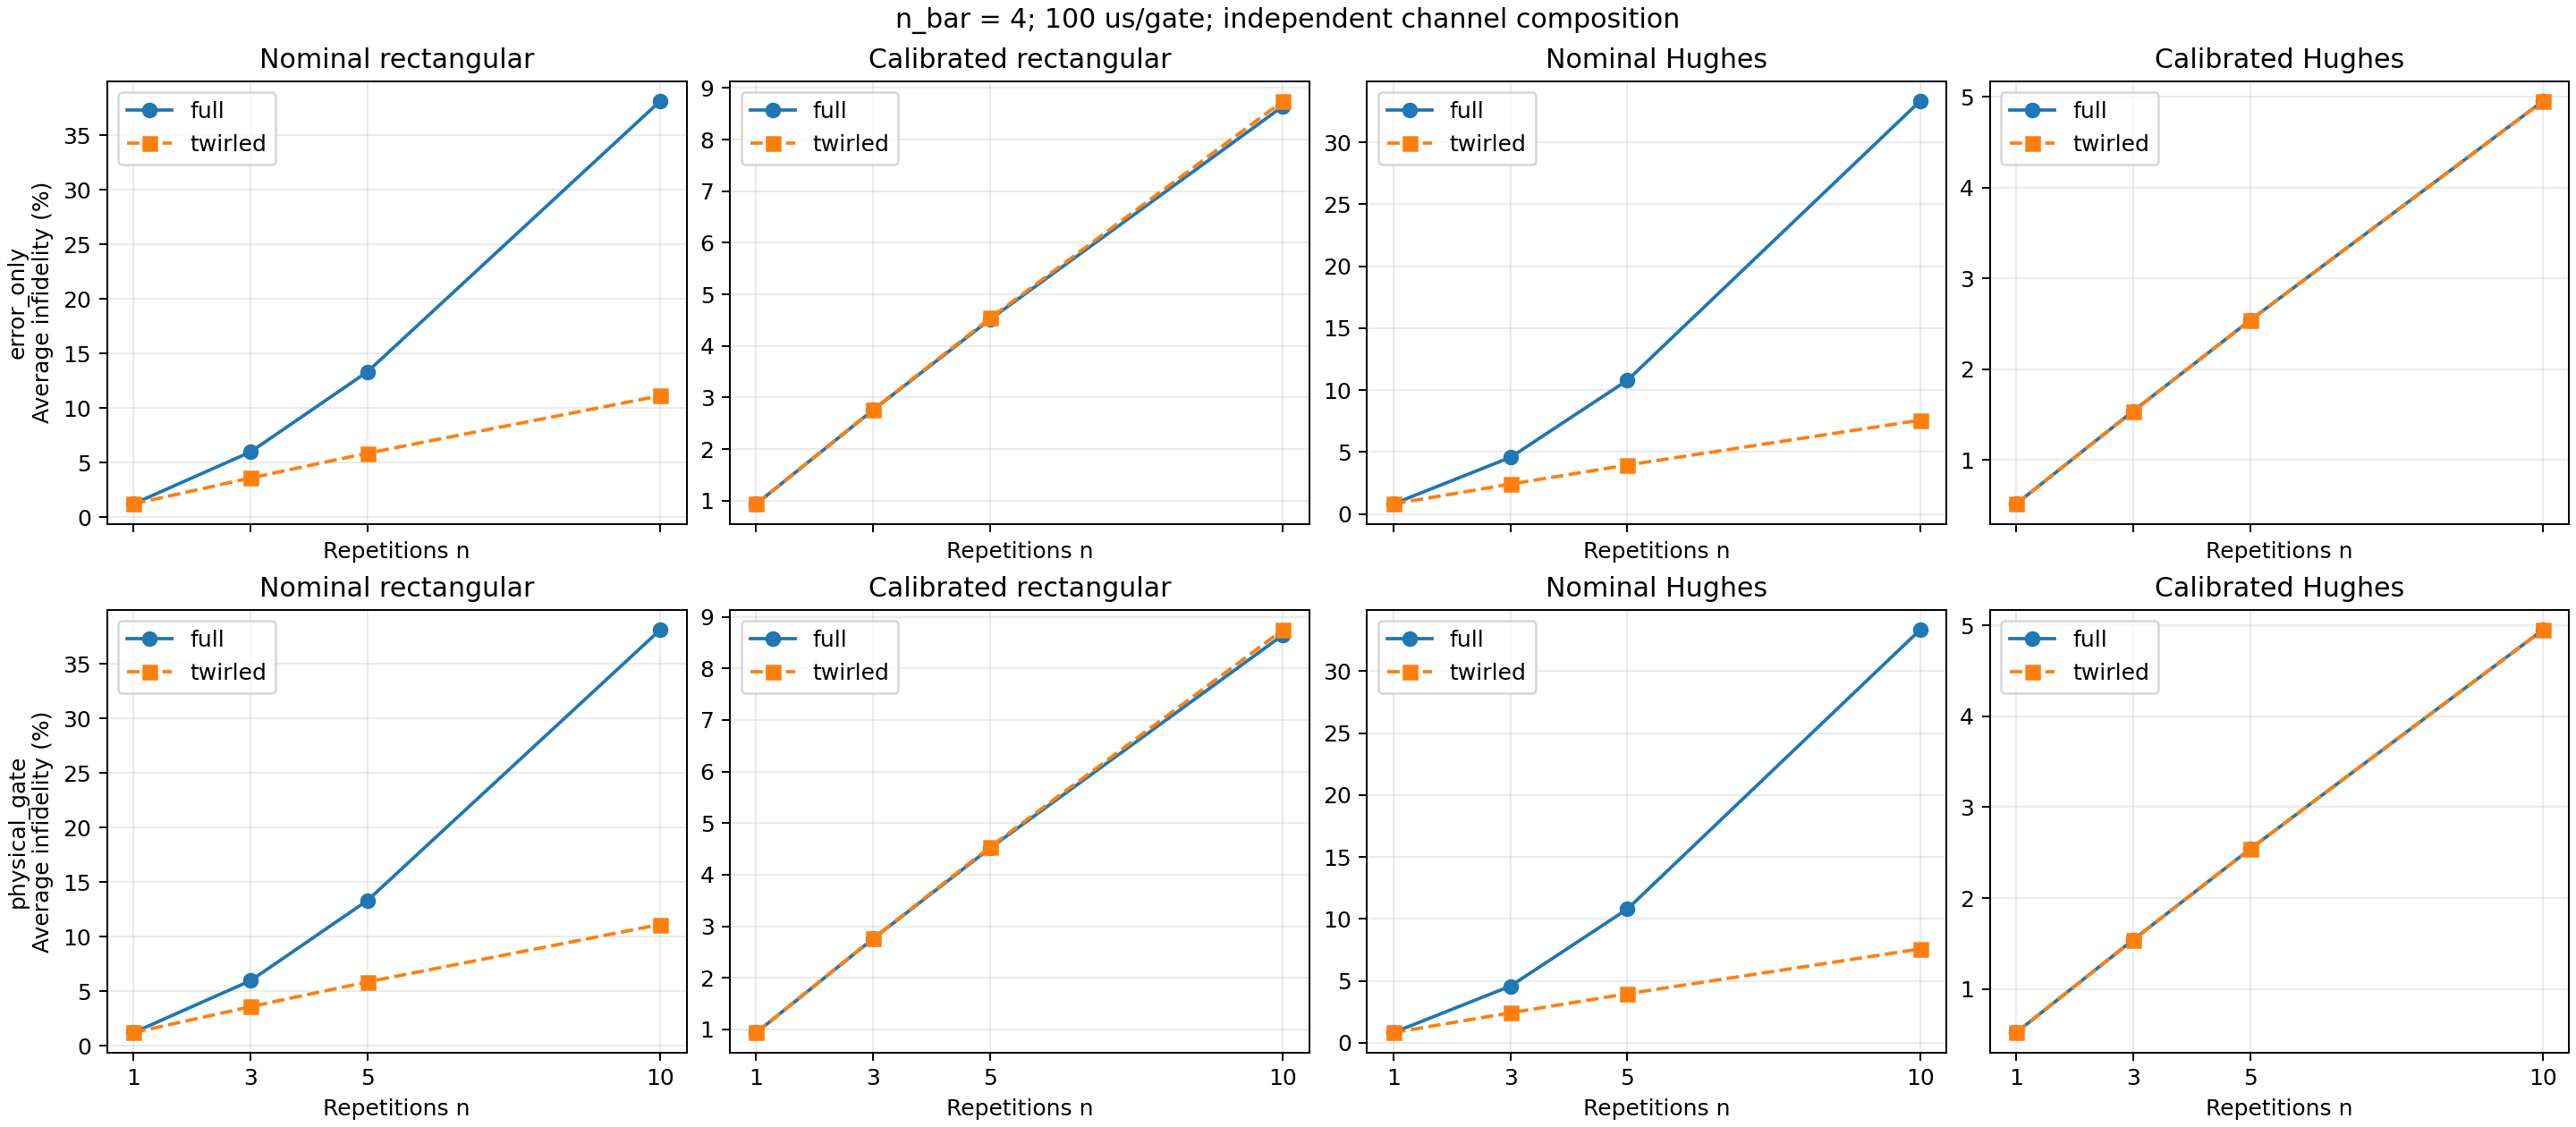

Values plotted in this chart, from the file beside it:
condition, mode, model, n, n_bar, gate_time_s, amplitude_scale, average_infidelity, average_infidelity_percent, n_times_single_gate_infidelity, source
Nominal rectangular, error_only, full, 1, 4.0, 0.0001, 1.0, 0.01228, 1.228, 0.01228, /workspace/results/matched_pulse_calibra…
Nominal rectangular, error_only, full, 3, 4.0, 0.0001, 1.0, 0.05984, 5.984, 0.03684, /workspace/results/matched_pulse_calibra…
Nominal rectangular, error_only, full, 5, 4.0, 0.0001, 1.0, 0.1334, 13.34, 0.0614, /workspace/results/matched_pulse_calibra…
Nominal rectangular, error_only, full, 10, 4.0, 0.0001, 1.0, 0.3814, 38.14, 0.1228, /workspace/results/matched_pulse_calibra…
Nominal rectangular, error_only, twirled, 1, 4.0, 0.0001, 1.0, 0.01228, 1.228, 0.01228, /workspace/results/matched_pulse_calibra…
Nominal rectangular, error_only, twirled, 3, 4.0, 0.0001, 1.0, 0.03603, 3.603, 0.03684, /workspace/results/matched_pulse_calibra…
Nominal rectangular, error_only, twirled, 5, 4.0, 0.0001, 1.0, 0.05876, 5.876, 0.0614, /workspace/results/matched_pulse_calibra…
Nominal rectangular, error_only, twirled, 10, 4.0, 0.0001, 1.0, 0.1114, 11.14, 0.1228, /workspace/results/matched_pulse_calibra…
Nominal rectangular, physical_gate, full, 1, 4.0, 0.0001, 1.0, 0.01228, 1.228, 0.01228, /workspace/results/matched_pulse_calibra…
Nominal rectangular, physical_gate, full, 3, 4.0, 0.0001, 1.0, 0.05984, 5.984, 0.03684, /workspace/results/matched_pulse_calibra…
Nominal rectangular, physical_gate, full, 5, 4.0, 0.0001, 1.0, 0.1334, 13.34, 0.0614, /workspace/results/matched_pulse_calibra…
Nominal rectangular, physical_gate, full, 10, 4.0, 0.0001, 1.0, 0.3814, 38.14, 0.1228, /workspace/results/matched_pulse_calibra…
Nominal rectangular, physical_gate, twirled, 1, 4.0, 0.0001, 1.0, 0.01228, 1.228, 0.01228, /workspace/results/matched_pulse_calibra…
Nominal rectangular, physical_gate, twirled, 3, 4.0, 0.0001, 1.0, 0.03603, 3.603, 0.03684, /workspace/results/matched_pulse_calibra…
Nominal rectangular, physical_gate, twirled, 5, 4.0, 0.0001, 1.0, 0.05876, 5.876, 0.0614, /workspace/results/matched_pulse_calibra…
Nominal rectangular, physical_gate, twirled, 10, 4.0, 0.0001, 1.0, 0.1114, 11.14, 0.1228, /workspace/results/matched_pulse_calibra…
Calibrated rectangular, error_only, full, 1, 4.0, 0.0001, 1.05, 0.009366, 0.9366, 0.009366, /workspace/results/matched_pulse_calibra…
Calibrated rectangular, error_only, full, 3, 4.0, 0.0001, 1.05, 0.0276, 2.76, 0.0281, /workspace/results/matched_pulse_calibra…
Calibrated rectangular, error_only, full, 5, 4.0, 0.0001, 1.05, 0.04519, 4.519, 0.04683, /workspace/results/matched_pulse_calibra…
Calibrated rectangular, error_only, full, 10, 4.0, 0.0001, 1.05, 0.08649, 8.649, 0.09366, /workspace/results/matched_pulse_calibra…
Calibrated rectangular, error_only, twirled, 1, 4.0, 0.0001, 1.05, 0.009366, 0.9366, 0.009366, /workspace/results/matched_pulse_calibra…
Calibrated rectangular, error_only, twirled, 3, 4.0, 0.0001, 1.05, 0.02767, 2.767, 0.0281, /workspace/results/matched_pulse_calibra…
Calibrated rectangular, error_only, twirled, 5, 4.0, 0.0001, 1.05, 0.04542, 4.542, 0.04683, /workspace/results/matched_pulse_calibra…
Calibrated rectangular, error_only, twirled, 10, 4.0, 0.0001, 1.05, 0.08747, 8.747, 0.09366, /workspace/results/matched_pulse_calibra…
Calibrated rectangular, physical_gate, full, 1, 4.0, 0.0001, 1.05, 0.009366, 0.9366, 0.009366, /workspace/results/matched_pulse_calibra…
Calibrated rectangular, physical_gate, full, 3, 4.0, 0.0001, 1.05, 0.0276, 2.76, 0.0281, /workspace/results/matched_pulse_calibra…
Calibrated rectangular, physical_gate, full, 5, 4.0, 0.0001, 1.05, 0.04519, 4.519, 0.04683, /workspace/results/matched_pulse_calibra…
Calibrated rectangular, physical_gate, full, 10, 4.0, 0.0001, 1.05, 0.08649, 8.649, 0.09366, /workspace/results/matched_pulse_calibra…
Calibrated rectangular, physical_gate, twirled, 1, 4.0, 0.0001, 1.05, 0.009366, 0.9366, 0.009366, /workspace/results/matched_pulse_calibra…
Calibrated rectangular, physical_gate, twirled, 3, 4.0, 0.0001, 1.05, 0.02767, 2.767, 0.0281, /workspace/results/matched_pulse_calibra…
Calibrated rectangular, physical_gate, twirled, 5, 4.0, 0.0001, 1.05, 0.04542, 4.542, 0.04683, /workspace/results/matched_pulse_calibra…
Calibrated rectangular, physical_gate, twirled, 10, 4.0, 0.0001, 1.05, 0.08747, 8.747, 0.09366, /workspace/results/matched_pulse_calibra…
Nominal Hughes, error_only, full, 1, 4.0, 0.0001, 1.0, 0.008207, 0.8207, 0.008207, /workspace/results/matched_pulse_calibra…
Nominal Hughes, error_only, full, 3, 4.0, 0.0001, 1.0, 0.04571, 4.571, 0.02462, /workspace/results/matched_pulse_calibra…
Nominal Hughes, error_only, full, 5, 4.0, 0.0001, 1.0, 0.108, 10.8, 0.04104, /workspace/results/matched_pulse_calibra…
Nominal Hughes, error_only, full, 10, 4.0, 0.0001, 1.0, 0.3333, 33.33, 0.08207, /workspace/results/matched_pulse_calibra…
Nominal Hughes, error_only, twirled, 1, 4.0, 0.0001, 1.0, 0.008207, 0.8207, 0.008207, /workspace/results/matched_pulse_calibra…
Nominal Hughes, error_only, twirled, 3, 4.0, 0.0001, 1.0, 0.02418, 2.418, 0.02462, /workspace/results/matched_pulse_calibra…
Nominal Hughes, error_only, twirled, 5, 4.0, 0.0001, 1.0, 0.03959, 3.959, 0.04104, /workspace/results/matched_pulse_calibra…
Nominal Hughes, error_only, twirled, 10, 4.0, 0.0001, 1.0, 0.07576, 7.576, 0.08207, /workspace/results/matched_pulse_calibra…
Nominal Hughes, physical_gate, full, 1, 4.0, 0.0001, 1.0, 0.008207, 0.8207, 0.008207, /workspace/results/matched_pulse_calibra…
Nominal Hughes, physical_gate, full, 3, 4.0, 0.0001, 1.0, 0.04572, 4.572, 0.02462, /workspace/results/matched_pulse_calibra…
Nominal Hughes, physical_gate, full, 5, 4.0, 0.0001, 1.0, 0.108, 10.8, 0.04104, /workspace/results/matched_pulse_calibra…
Nominal Hughes, physical_gate, full, 10, 4.0, 0.0001, 1.0, 0.3333, 33.33, 0.08207, /workspace/results/matched_pulse_calibra…
Nominal Hughes, physical_gate, twirled, 1, 4.0, 0.0001, 1.0, 0.008207, 0.8207, 0.008207, /workspace/results/matched_pulse_calibra…
Nominal Hughes, physical_gate, twirled, 3, 4.0, 0.0001, 1.0, 0.02418, 2.418, 0.02462, /workspace/results/matched_pulse_calibra…
Nominal Hughes, physical_gate, twirled, 5, 4.0, 0.0001, 1.0, 0.03959, 3.959, 0.04104, /workspace/results/matched_pulse_calibra…
Nominal Hughes, physical_gate, twirled, 10, 4.0, 0.0001, 1.0, 0.07576, 7.576, 0.08207, /workspace/results/matched_pulse_calibra…
Calibrated Hughes, error_only, full, 1, 4.0, 0.0001, 1.047, 0.00519, 0.519, 0.00519, /workspace/results/matched_pulse_calibra…
Calibrated Hughes, error_only, full, 3, 4.0, 0.0001, 1.047, 0.01541, 1.541, 0.01557, /workspace/results/matched_pulse_calibra…
Calibrated Hughes, error_only, full, 5, 4.0, 0.0001, 1.047, 0.02541, 2.541, 0.02595, /workspace/results/matched_pulse_calibra…
Calibrated Hughes, error_only, full, 10, 4.0, 0.0001, 1.047, 0.04952, 4.952, 0.0519, /workspace/results/matched_pulse_calibra…
Calibrated Hughes, error_only, twirled, 1, 4.0, 0.0001, 1.047, 0.00519, 0.519, 0.00519, /workspace/results/matched_pulse_calibra…
Calibrated Hughes, error_only, twirled, 3, 4.0, 0.0001, 1.047, 0.01541, 1.541, 0.01557, /workspace/results/matched_pulse_calibra…
Calibrated Hughes, error_only, twirled, 5, 4.0, 0.0001, 1.047, 0.02541, 2.541, 0.02595, /workspace/results/matched_pulse_calibra…
Calibrated Hughes, error_only, twirled, 10, 4.0, 0.0001, 1.047, 0.04952, 4.952, 0.0519, /workspace/results/matched_pulse_calibra…
Calibrated Hughes, physical_gate, full, 1, 4.0, 0.0001, 1.047, 0.00519, 0.519, 0.00519, /workspace/results/matched_pulse_calibra…
Calibrated Hughes, physical_gate, full, 3, 4.0, 0.0001, 1.047, 0.01541, 1.541, 0.01557, /workspace/results/matched_pulse_calibra…
Calibrated Hughes, physical_gate, full, 5, 4.0, 0.0001, 1.047, 0.02541, 2.541, 0.02595, /workspace/results/matched_pulse_calibra…
Calibrated Hughes, physical_gate, full, 10, 4.0, 0.0001, 1.047, 0.04952, 4.952, 0.0519, /workspace/results/matched_pulse_calibra…
... 4 more rows
